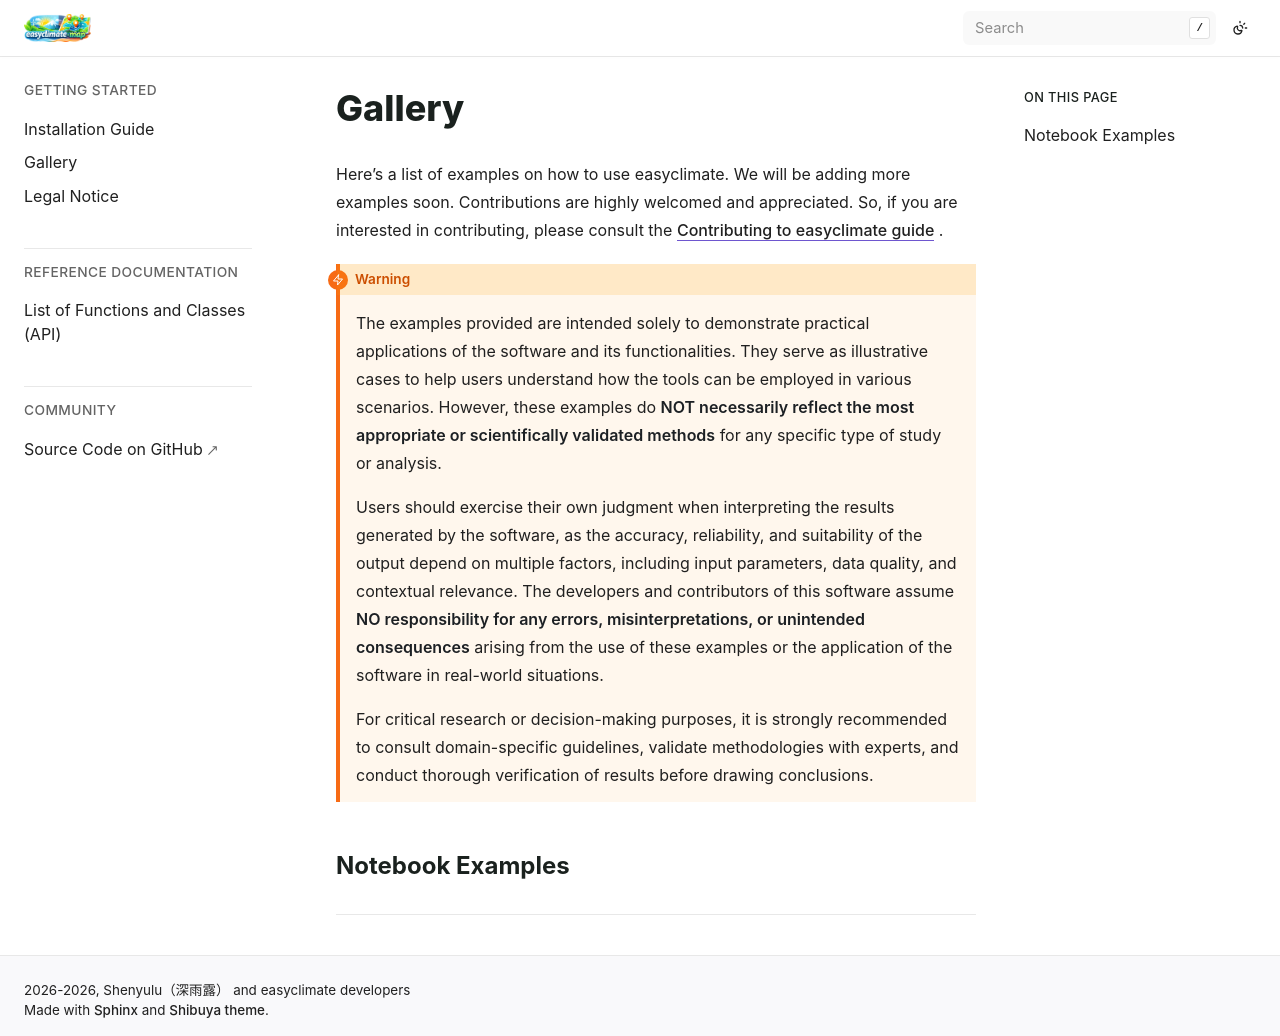

repository: shenyulu/easyclimate-map · page: dynamic_docs/README.html · generator: sphinx

Gallery
==================

Here's a list of examples on how to use easyclimate. We will be adding more examples soon.
Contributions are highly welcomed and appreciated.
So, if you are interested in contributing, please consult the `Contributing to easyclimate guide <https://github.com/shenyulu/easyclimate-map/blob/main/CONTRIBUTING.md>`__ .

.. warning::

    The examples provided are intended solely to demonstrate practical applications of the software and its functionalities.
    They serve as illustrative cases to help users understand how the tools can be employed in various scenarios.
    However, these examples do **NOT necessarily reflect the most appropriate or scientifically validated methods** for any specific type of study or analysis.

    Users should exercise their own judgment when interpreting the results generated by the software, as the accuracy,
    reliability, and suitability of the output depend on multiple factors, including input parameters, data quality,
    and contextual relevance. The developers and contributors of this software assume **NO responsibility for any errors, misinterpretations, or unintended consequences** arising from the use of these examples or the application of the software in real-world situations.

    For critical research or decision-making purposes, it is strongly recommended to consult domain-specific guidelines,
    validate methodologies with experts, and conduct thorough verification of results before drawing conclusions.

Notebook Examples
+++++++++++++++++++++++++
